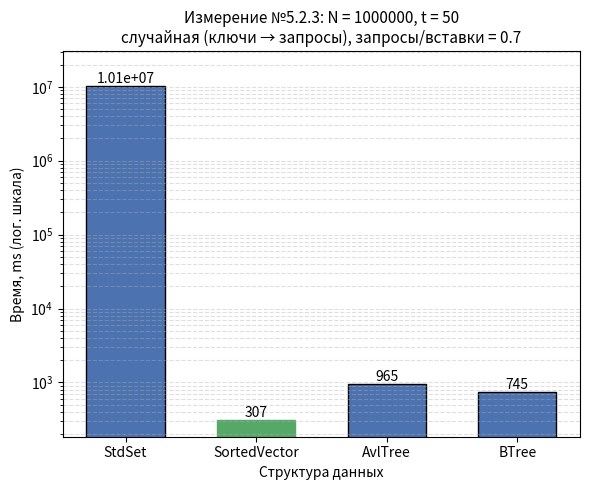

Generate this figure with matplotlib:
#!/usr/bin/env python3
"""
Гистограмма результатов Измерения №5.2.3.

Оси:
  Ox -- структура данных (StdSet, SortedVector, AvlTree, BTree);
  Oy -- время обработки потока команд, ms;
  если разброс времён max/min >= 10, Oy переводится в логарифмический
  масштаб (иначе столбцы маленьких значений не видны);
Заголовок -- параметры опыта из REPORT.md.

Источник чисел (по приоритету):
  1) --json <файл> -- JSON googlebenchmark (--benchmark_out=results.json);
     имена бенчмарков ожидаются вида Set523 / Vector523 / AvlTree523 / BTree523
     (или любые -- берутся как есть), поле real_time в ms;
  2) значения по умолчанию -- прогон на data_5_2_3.txt, t = 50:
     Set 1.01e+07, Vector 307, Avl 965, BTree 745.

Запуск:
  python3 research/generators/plot_histogram_5_2_3.py
  python3 research/generators/plot_histogram_5_2_3.py --json results_5_2_3.json \
      --out research/pictures/histogram_5_2_3.png
"""

import argparse
import json
import os

import matplotlib
matplotlib.use("Agg")  # сохранение в файл без GUI
import matplotlib.pyplot as plt

# ==== параметры опыта (заголовок гистограммы) ====
TITLE = ("Измерение №5.2.3: N = 1000000, t = 50\n"
         "случайная (ключи → запросы), запросы/вставки = 0.7")

# ==== результаты прогона по умолчанию (Time, ms) ====
DEFAULT_LABELS = ["StdSet", "SortedVector", "AvlTree", "BTree"]
DEFAULT_TIMES_MS = [1.01e+07, 307, 965, 745]

# соответствие имён бенчмарков из JSON понятным подписям
JSON_NAME_MAP = {
    "Set523": "StdSet",
    "Vector523": "SortedVector",
    "AvlTree523": "AvlTree",
    "BTree523": "BTree",
}

DEFAULT_OUT = os.path.join("research", "pictures", "histogram_5_2_3.png")


def load_from_json(path):
    """Читает JSON googlebenchmark: [(label, real_time_ms), ...]."""
    with open(path, encoding="utf-8") as f:
        data = json.load(f)

    labels, times = [], []
    for bm in data["benchmarks"]:
        name = bm["name"]
        labels.append(JSON_NAME_MAP.get(name, name))
        t = bm["real_time"]
        unit = bm.get("time_unit", "ms")
        if unit == "us":
            t /= 1000.0
        elif unit == "ns":
            t /= 1_000_000.0
        times.append(t)
    return labels, times


def parse_args():
    p = argparse.ArgumentParser(description=__doc__,
                                formatter_class=argparse.RawDescriptionHelpFormatter)
    p.add_argument("--json", type=str, default=None,
                   help="JSON googlebenchmark (--benchmark_out) вместо значений по умолчанию")
    p.add_argument("--out", type=str, default=DEFAULT_OUT,
                   help="путь к сохраняемому PNG")
    return p.parse_args()


def main():
    args = parse_args()

    if args.json:
        labels, times = load_from_json(args.json)
    else:
        labels, times = DEFAULT_LABELS, DEFAULT_TIMES_MS

    fig, ax = plt.subplots(figsize=(6, 5))
    bars = ax.bar(labels, times, color="#4C72B0", edgecolor="black", width=0.6)

    # подписи значений над столбцами
    for bar, t in zip(bars, times):
        ax.text(bar.get_x() + bar.get_width() / 2, bar.get_height(),
                f"{t:.4g}", ha="center", va="bottom", fontsize=10)

    # отметим победителя
    best = times.index(min(times))
    bars[best].set_color("#55A868")

    ax.set_xlabel("Структура данных")
    ax.set_title(TITLE, fontsize=11)

    # большой разброс времён -- логарифмическая шкала, иначе слабые столбцы
    # визуально исчезают рядом с StdSet
    use_log = max(times) / min(times) >= 10
    if use_log:
        ax.set_yscale("log")
        ax.set_ylim(min(times) * 0.6, max(times) * 3.0)
        ax.grid(axis="y", which="both", linestyle="--", alpha=0.4)
        ax.set_ylabel("Время, ms (лог. шкала)")
    else:
        ax.set_ylabel("Время, ms")
        ax.grid(axis="y", linestyle="--", alpha=0.4)
        ax.set_ylim(0, max(times) * 1.15)

    out_dir = os.path.dirname(args.out)
    if out_dir:
        os.makedirs(out_dir, exist_ok=True)
    fig.tight_layout()
    fig.savefig(args.out, dpi=200)
    print(f"histogram saved to {args.out}")
    for label, t in zip(labels, times):
        print(f"  {label:<14} {t:.4g} ms")


if __name__ == "__main__":
    main()
